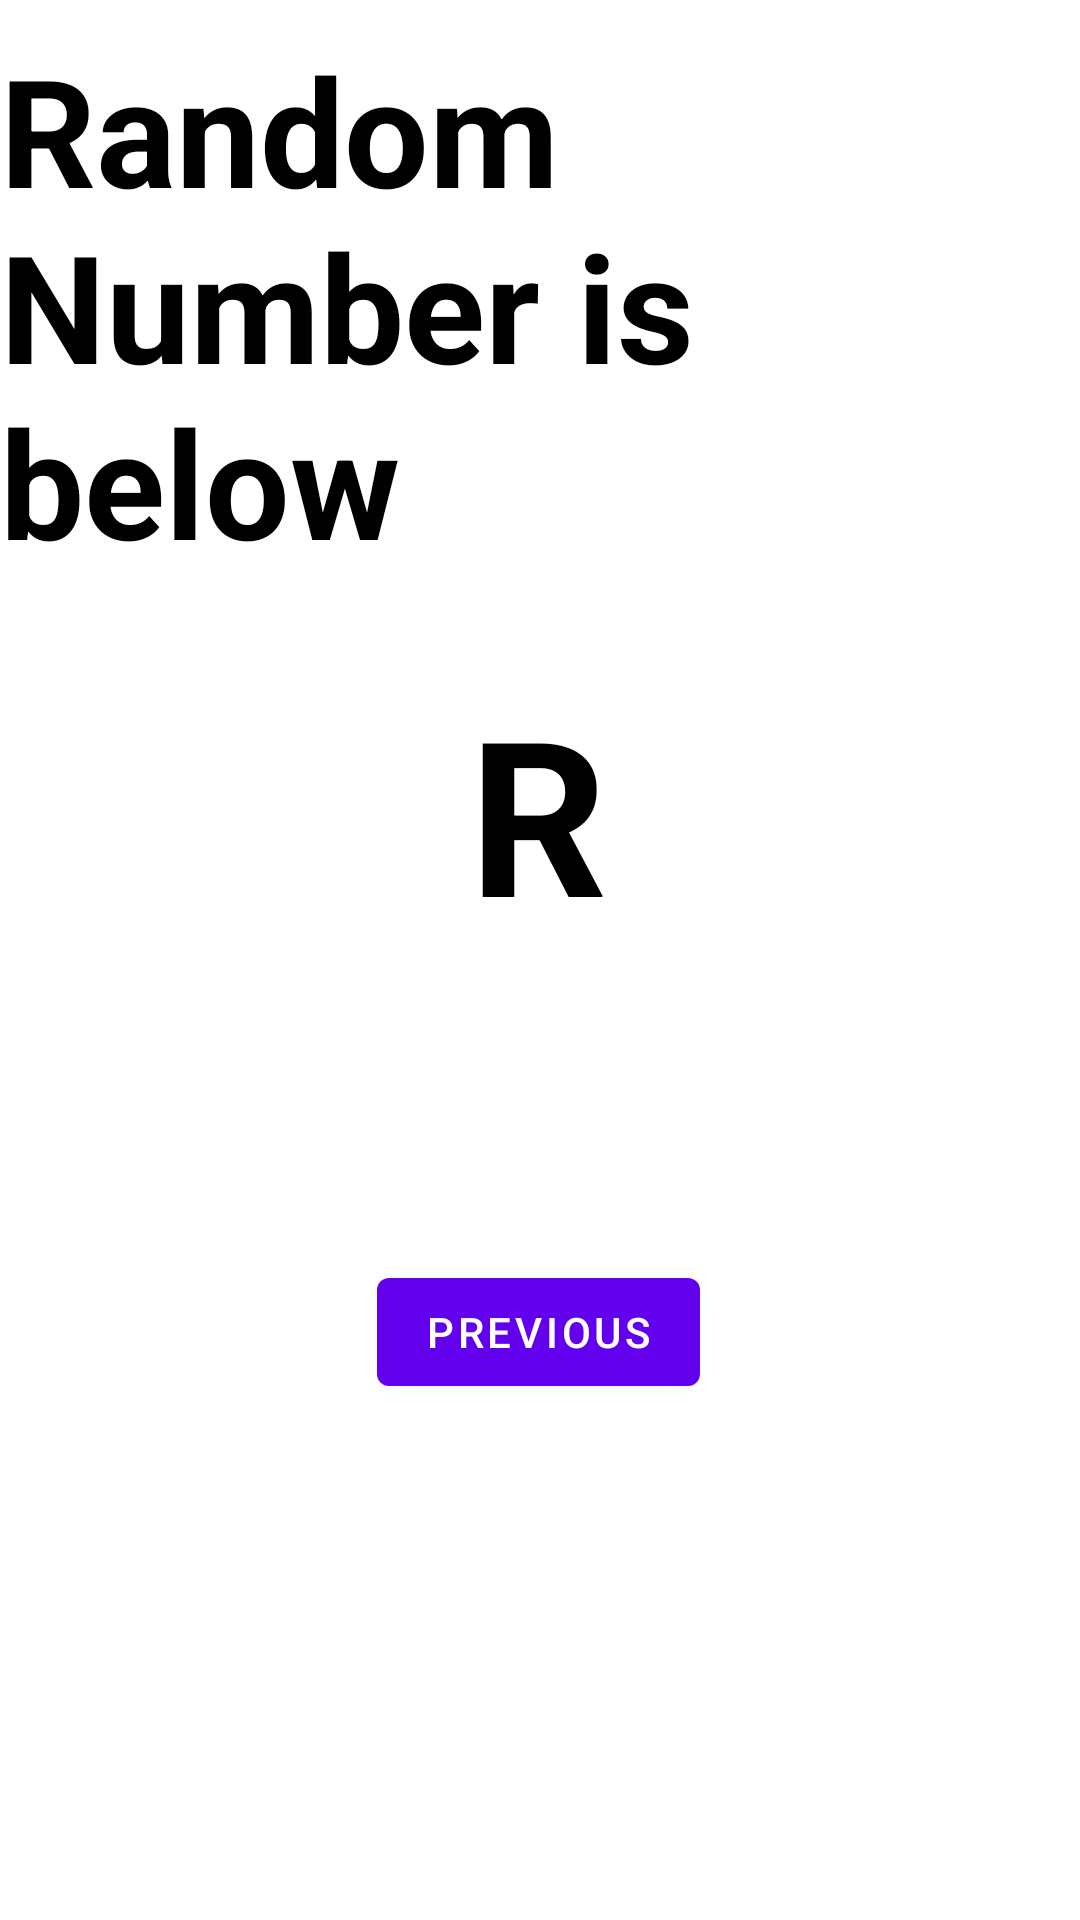

Here is an Android app screen rendered from its layout file. Give the layout XML and the strings, colors and styles it references.
<!-- AndroidManifest.xml: application theme Theme.Classwork -->
<!-- res/layout/fragment_second.xml -->
<?xml version="1.0" encoding="utf-8"?>
<androidx.constraintlayout.widget.ConstraintLayout xmlns:android="http://schemas.android.com/apk/res/android"
    xmlns:app="http://schemas.android.com/apk/res-auto"
    xmlns:tools="http://schemas.android.com/tools"
    android:layout_width="match_parent"
    android:layout_height="match_parent"
    tools:context=".SecondFragment">

    <TextView
        android:id="@+id/textview_heading"
        android:layout_width="wrap_content"
        android:layout_height="wrap_content"
        android:text="@string/txt_heading"
        android:textAppearance="@style/TextAppearance.AppCompat.Body1"
        android:textColor="@android:color/black"
        android:textSize="50sp"
        android:textStyle="bold"
        app:layout_constraintBottom_toTopOf="@id/btn_heading"
        app:layout_constraintEnd_toEndOf="parent"
        app:layout_constraintHorizontal_bias="0.0"
        app:layout_constraintStart_toStartOf="parent"
        app:layout_constraintTop_toTopOf="parent"
        app:layout_constraintVertical_bias="0.041" />

    <Button
        android:id="@+id/btn_heading"
        android:layout_width="wrap_content"
        android:layout_height="wrap_content"
        android:layout_marginBottom="172dp"
        android:text="@string/previous"
        app:layout_constraintBottom_toBottomOf="parent"
        app:layout_constraintEnd_toEndOf="parent"
        app:layout_constraintHorizontal_bias="0.498"
        app:layout_constraintStart_toStartOf="parent" />

    <TextView
        android:id="@+id/textview_random"
        android:layout_width="wrap_content"
        android:layout_height="wrap_content"
        android:layout_marginBottom="96dp"
        android:text="R"
        android:textColor="@android:color/black"
        android:textSize="72sp"
        android:textStyle="bold"
        app:layout_constraintBottom_toTopOf="@+id/btn_heading"
        app:layout_constraintEnd_toEndOf="parent"
        app:layout_constraintHorizontal_bias="0.498"
        app:layout_constraintStart_toStartOf="parent"
        app:layout_constraintTop_toBottomOf="@+id/textview_heading"
        app:layout_constraintVertical_bias="0.842" />
</androidx.constraintlayout.widget.ConstraintLayout>
<!-- resources referenced by this layout -->
<resources>
  <string name="previous">Previous</string>
  <string name="txt_heading">Random Number is below</string>
  <style name="Theme.Classwork" parent="Theme.MaterialComponents.DayNight.DarkActionBar">
          
          <item name="colorPrimary">@color/purple_500</item>
          <item name="colorPrimaryVariant">@color/purple_700</item>
          <item name="colorOnPrimary">@color/white</item>
          
          <item name="colorSecondary">@color/teal_200</item>
          <item name="colorSecondaryVariant">@color/teal_700</item>
          <item name="colorOnSecondary">@color/black</item>
          
          <item name="android:statusBarColor">?attr/colorPrimaryVariant</item>
          
      </style>
  <color name="purple_500">#FF6200EE</color>
  <color name="purple_700">#FF3700B3</color>
  <color name="white">#FFFFFFFF</color>
  <color name="teal_200">#FF03DAC5</color>
  <color name="teal_700">#FF018786</color>
  <color name="black">#FF000000</color>
</resources>
